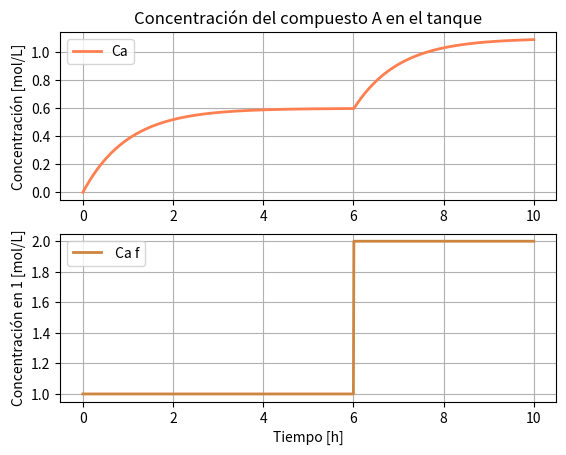

Source code (Python):
"""
Created on Thu Nov 19 8:10:54 2021

@author: Maria Manuela
"""

import numpy as np
import matplotlib.pyplot as plt

# ----------*---------*---------*-----------
          ###Simulación tanque de mezclado
# ----------*---------*---------*-----------

#Condiciones iniciales:


t_o  = 0      # tiempo inicial en horas
Ca_f = 1.0    # concentración en primera corriente de alimentación 1 en mol/L
Ca_o = 0.0    # concentración dentro del tanque en mol/L


# Aplicando metodo de Euler

# Parametros

dt  = 0.01
t_f = 10     # tiempo final en horas


iteraciones = round(t_f/dt)

# crear vector del tiempo

t = np.linspace(t_o, t_f, (iteraciones + 1))


# Entradas

Vol  = 100     # volumen del líquido dentro del tanque en m^3
C_a2 = 0.2     # concentracien mol/L
q1   = 50      # flujo volumétrico de corriente 1 en m^3/h
q2   = 50      # flujo volumétrico de corriente 2 en m^3/h
q3   = 100     # flujo volumétrico de la correinte 3 en 100 m^3/h
Ca   = Ca_o

Ca_prima = np.zeros(iteraciones + 1)
Ca_fprima = np.zeros(iteraciones + 1)

for i in range(0, iteraciones+1):
    if t[i] > 6:
        Ca_f = 2
    Ca_prima[i] = Ca
    dCadt = (1 / Vol) * ((q1 * Ca_f) + (q2 * C_a2) - (q3 * Ca)) # Ecuación del modelo
    Ca = Ca + (dCadt * dt)
    Ca_fprima[i] = Ca_f

    
# Graficar resultados

plt.figure(1)

plt.subplot(211)
plt.plot(t, Ca_prima, color = "Coral", label = "Ca", linewidth = 2)
plt.title("Concentración del compuesto A en el tanque")
plt.ylabel("Concentración [mol/L]")
plt.legend(loc = "best")
plt.grid(True)

plt.subplot(212)
plt.plot(t, Ca_fprima, color = "Peru", label = " Ca f", linewidth = 2)
plt.ylabel("Concentración en 1 [mol/L]")
plt.xlabel("Tiempo [h]")
plt.legend(loc = "best")
plt.grid(True)
